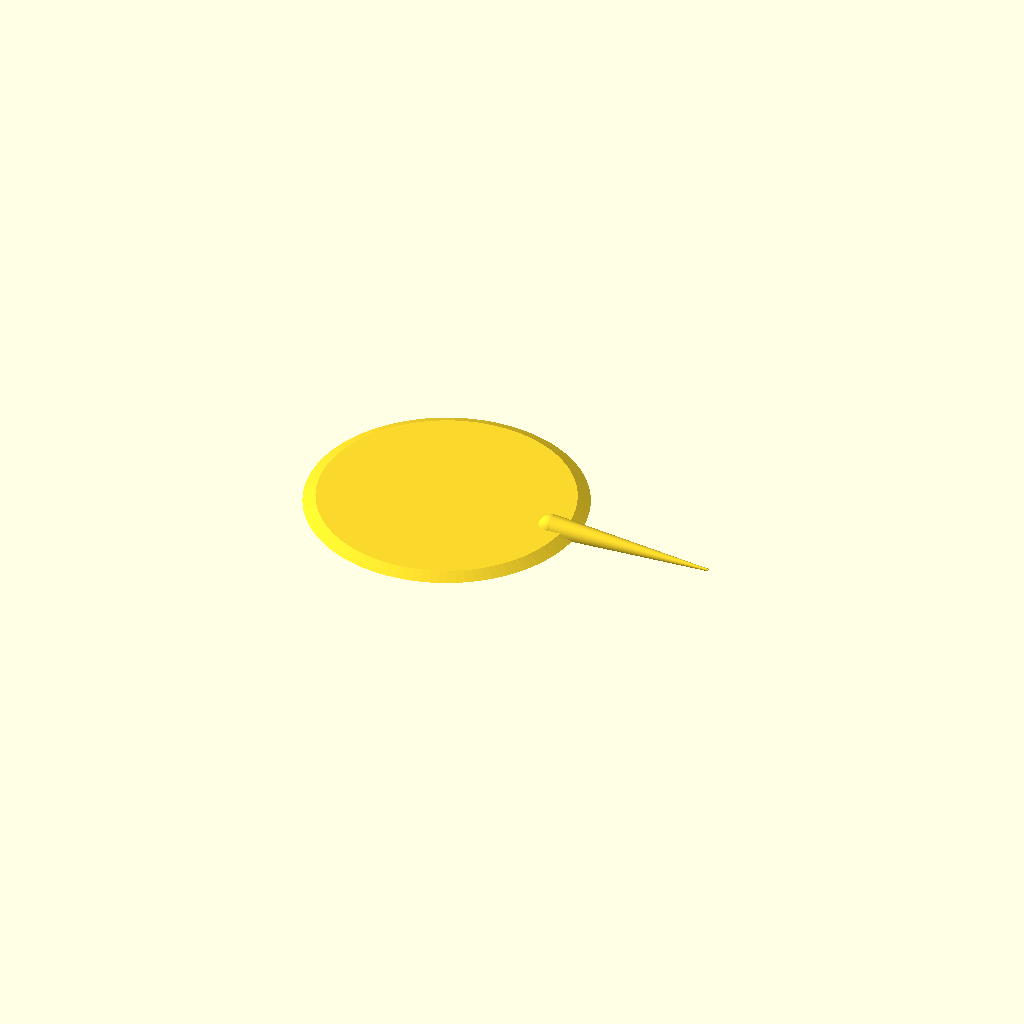
Cell 1 — every parameter at its default value.
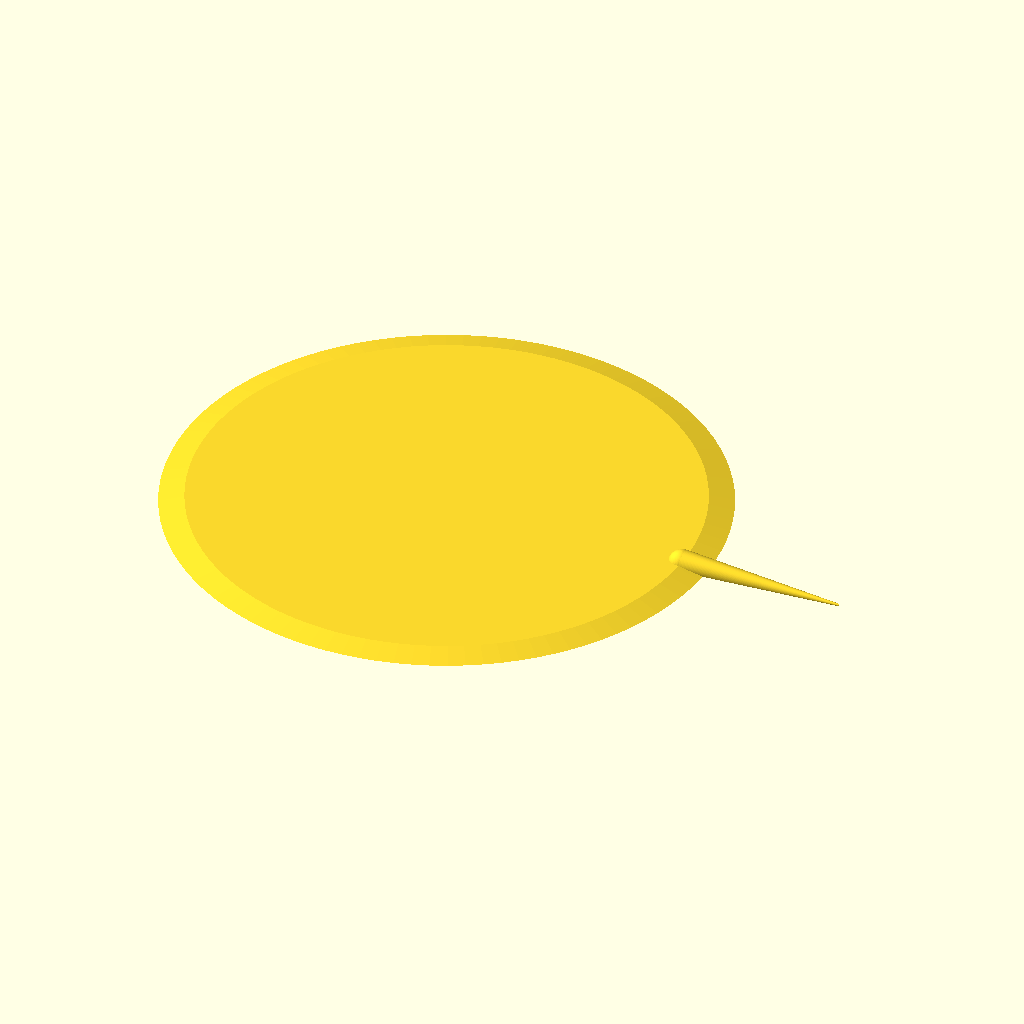
Cell 2: the same model with target_size = 100.
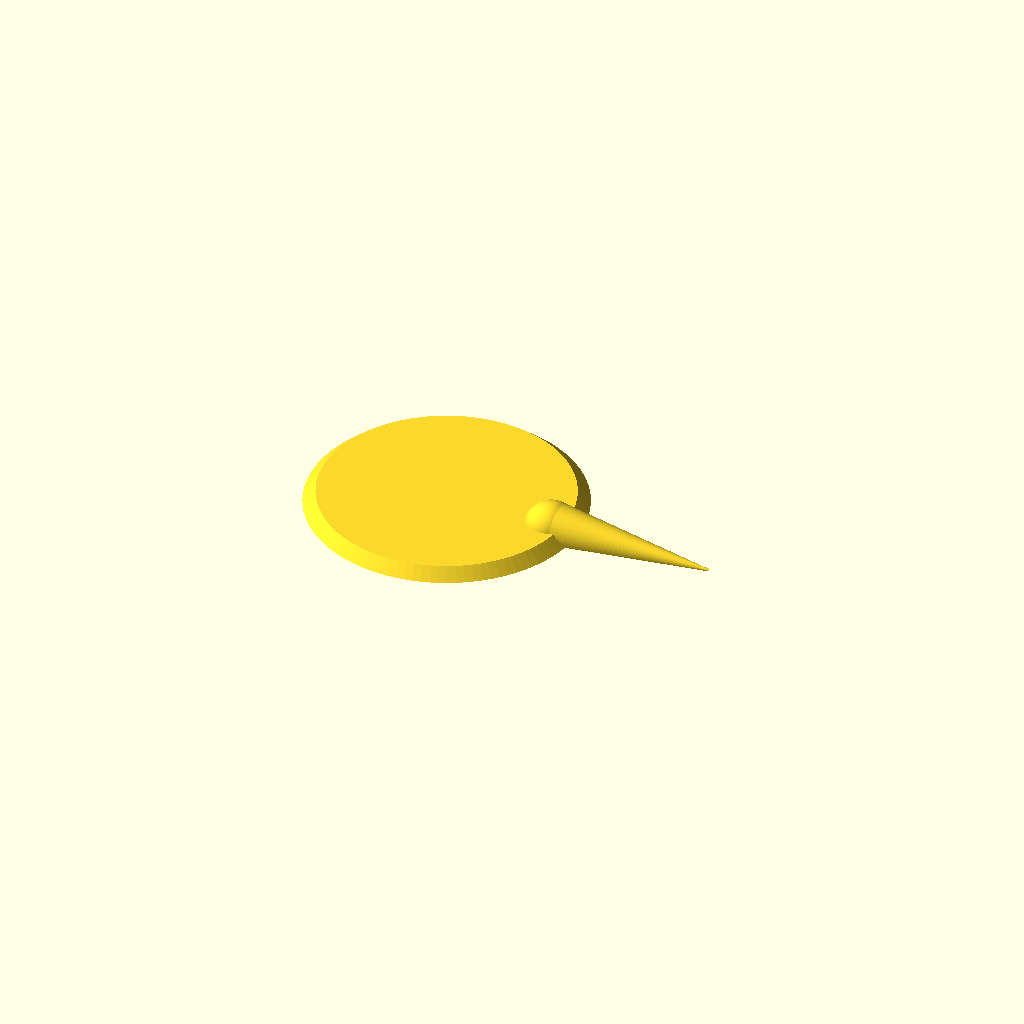
Cell 3: the same model with target_thickness = 4.
All cells are drawn from one camera (rotation 55°, 0°, 25°, orthographic, colour scheme Cornfield), so only the parameter changes between them.
OpenSCAD source file scadFiles/731601/1174810.scad:
$fn=100;

target_size=50;

target_thickness=2;

spike_length=60;

spike_bottom_thickness=.5; //the point of spike

difference()

{

union()

{

cylinder(r1=target_size,r2=target_size/1.1,h=target_thickness);

rotate([90,0,90])translate([0,0,target_size-10])cylinder(r1=target_thickness*2.5,r2=spike_bottom_thickness,h=spike_length);

translate([target_size-10,0,0])sphere(r=target_thickness*2.5);

}

translate([-100,-100,-100.1])cube([1000,1000,100]);//IGNORE THIS this is just to cut the spike in half and make it printable

}
Customizer parameters (derived from the source; name, type, default, range or options):
target_size: number, default 50
target_thickness: number, default 2
spike_length: number, default 60
spike_bottom_thickness: number, default 0.5
